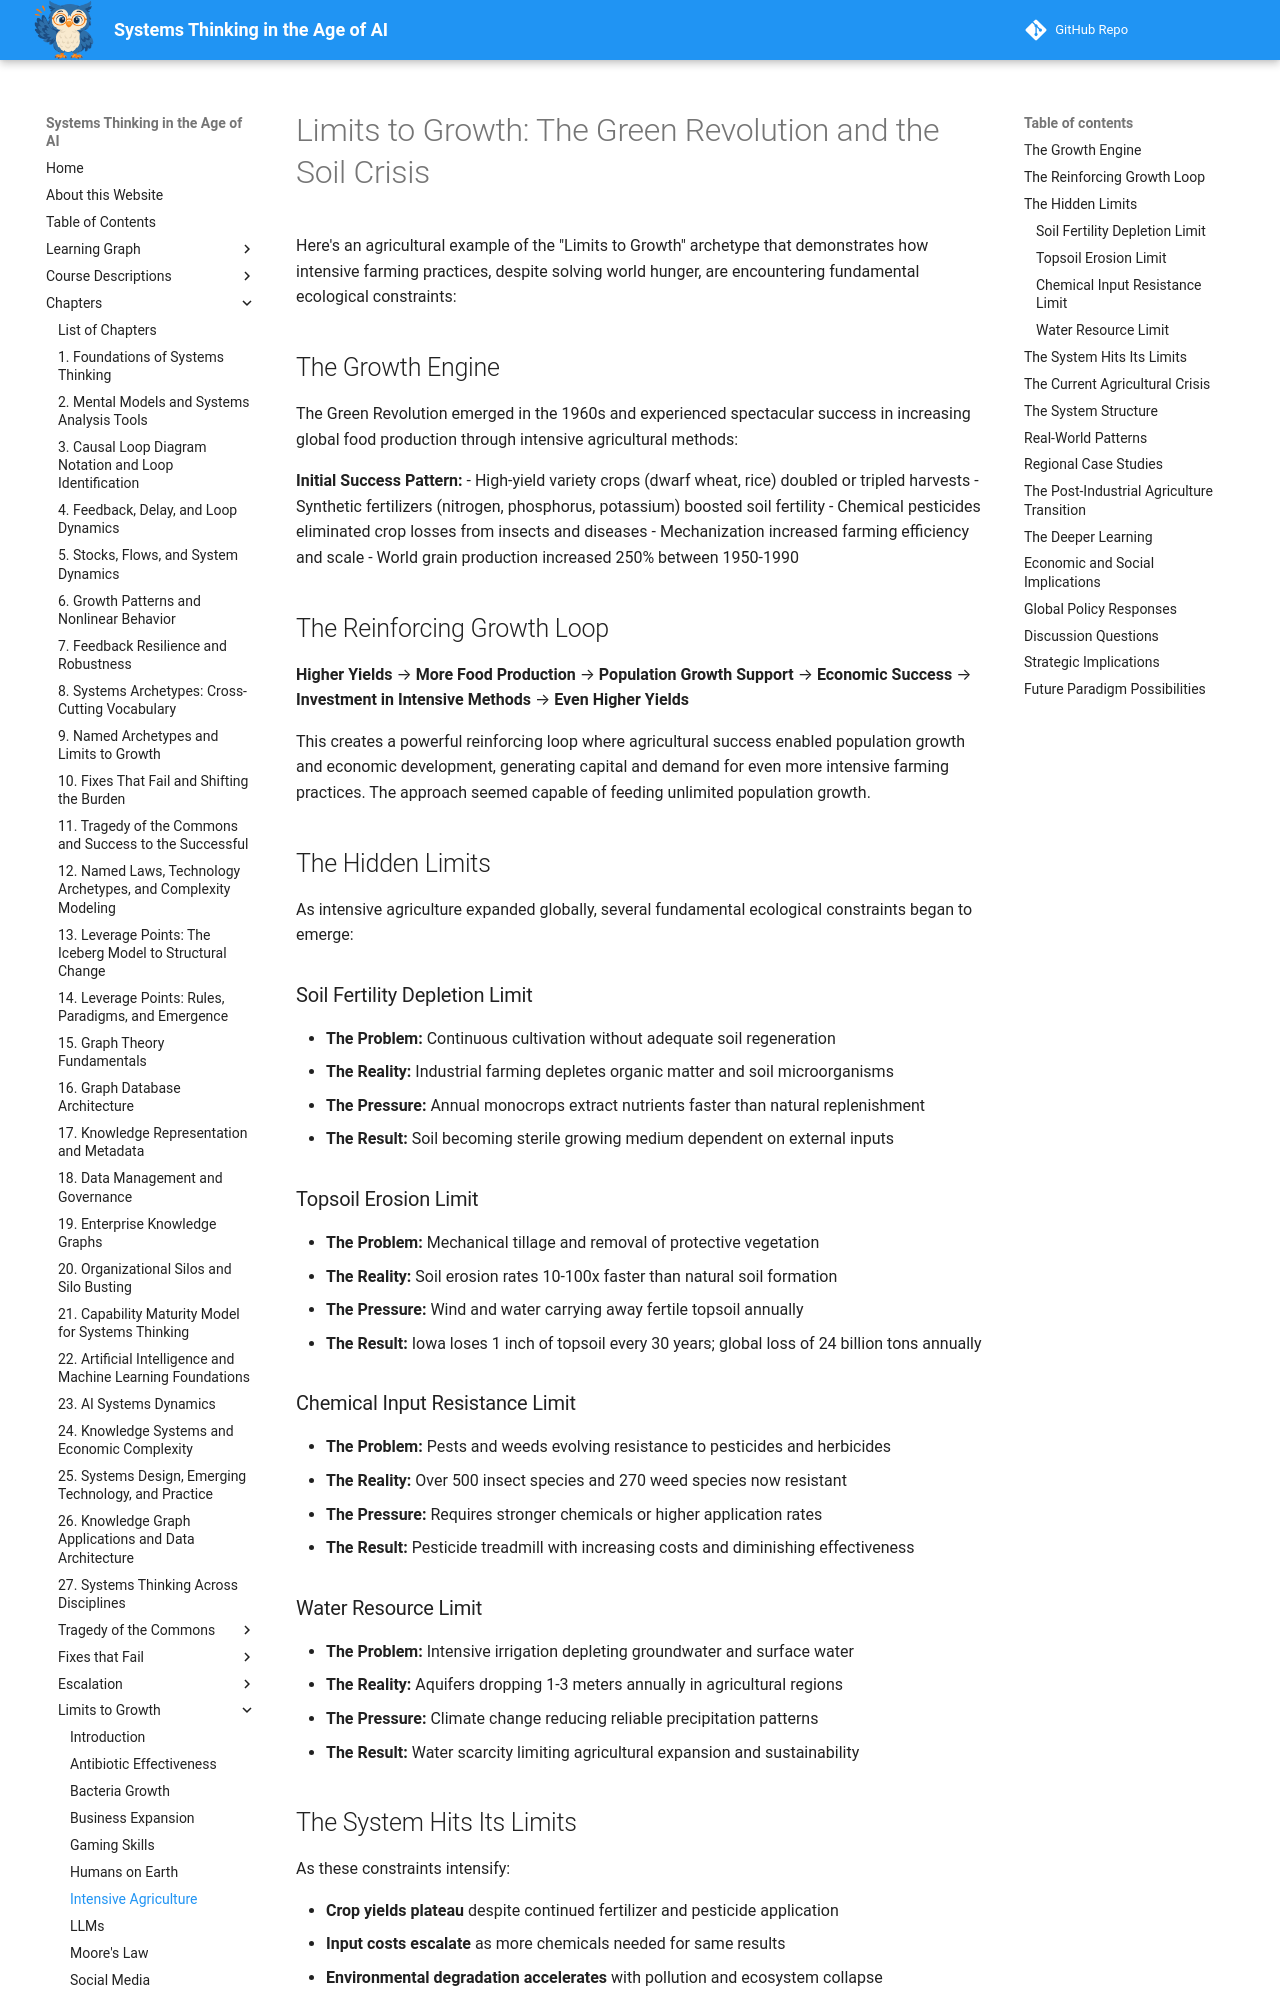

repository: dmccreary/systems-thinking · page: archetypes/limits-to-growth/intensive-agriculture/index.html · generator: mkdocs

# Limits to Growth: The Green Revolution and the Soil Crisis

Here's an agricultural example of the "Limits to Growth" archetype that demonstrates how intensive farming practices, despite solving world hunger, are encountering fundamental ecological constraints:

## The Growth Engine

The Green Revolution emerged in the 1960s and experienced spectacular success in increasing global food production through intensive agricultural methods:

**Initial Success Pattern:**
- High-yield variety crops (dwarf wheat, rice) doubled or tripled harvests
- Synthetic fertilizers (nitrogen, phosphorus, potassium) boosted soil fertility
- Chemical pesticides eliminated crop losses from insects and diseases
- Mechanization increased farming efficiency and scale
- World grain production increased 250% between 1950-1990

## The Reinforcing Growth Loop

**Higher Yields** → **More Food Production** → **Population Growth Support** → **Economic Success** → **Investment in Intensive Methods** → **Even Higher Yields**

This creates a powerful reinforcing loop where agricultural success enabled population growth and economic development, generating capital and demand for even more intensive farming practices. The approach seemed capable of feeding unlimited population growth.

## The Hidden Limits

As intensive agriculture expanded globally, several fundamental ecological constraints began to emerge:

### Soil Fertility Depletion Limit
- **The Problem:** Continuous cultivation without adequate soil regeneration
- **The Reality:** Industrial farming depletes organic matter and soil microorganisms
- **The Pressure:** Annual monocrops extract nutrients faster than natural replenishment
- **The Result:** Soil becoming sterile growing medium dependent on external inputs

### Topsoil Erosion Limit
- **The Problem:** Mechanical tillage and removal of protective vegetation
- **The Reality:** Soil erosion rates 10-100x faster than natural soil formation
- **The Pressure:** Wind and water carrying away fertile topsoil annually
- **The Result:** Iowa loses 1 inch of topsoil every 30 years; global loss of 24 billion tons annually

### Chemical Input Resistance Limit
- **The Problem:** Pests and weeds evolving resistance to pesticides and herbicides
- **The Reality:** Over 500 insect species and 270 weed species now resistant
- **The Pressure:** Requires stronger chemicals or higher application rates
- **The Result:** Pesticide treadmill with increasing costs and diminishing effectiveness

### Water Resource Limit
- **The Problem:** Intensive irrigation depleting groundwater and surface water
- **The Reality:** Aquifers dropping 1-3 meters annually in agricultural regions
- **The Pressure:** Climate change reducing reliable precipitation patterns
- **The Result:** Water scarcity limiting agricultural expansion and sustainability

## The System Hits Its Limits

As these constraints intensify:

- **Crop yields plateau** despite continued fertilizer and pesticide application
- **Input costs escalate** as more chemicals needed for same results
- **Environmental degradation accelerates** with pollution and ecosystem collapse
- **Farmer debt increases** from expensive inputs with diminishing returns
- **Food security threatened** as productive land becomes unusable
- **Climate vulnerability grows** as depleted soils lose carbon storage capacity
